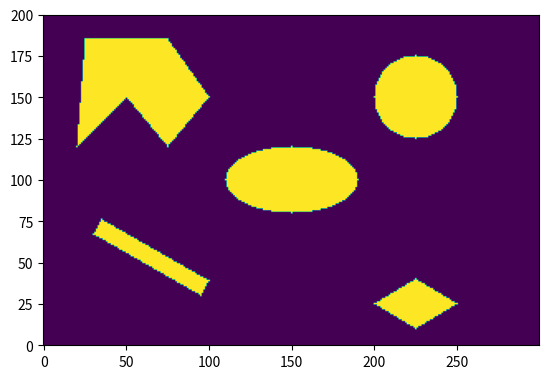

This chart was generated by the following Python code:
import numpy as np
import math
import matplotlib.pyplot as plt

def cart2img(ix):
    return [ix[0], ix[1]]

def point_robot_obstacle_space(x, y):
    obstacle = False

    if ((x - math.ceil(225)) ** 2 + math.ceil(y - (150)) ** 2 - math.ceil(25) ** 2) <= 0:  # circle
        obstacle = True

    if ((x - math.ceil(150)) / math.ceil(40)) ** 2 + ((y - math.ceil(100)) / math.ceil(20)) ** 2 - 1 <= 0:  # ellipse
        obstacle = True

    if (5 * y + 3 * x - 725 >= 0) and (5 * y - 3 * x + 475 <= 0) and (5 * y + 3 * x - 875 <= 0) and (
            5 * y - 3 * x + 625 >= 0):  # rhomboid
        obstacle = True

    if (65 * y + 37 * x - 5465 >= 0) and (5 * y - 9 * x - 65 <= 0) and (65 * y + 37 * x - 6235 <= 0) and (
            5 * y - 9 * x + 705 >= 0):  # rectangle rotated 30 degrees
        obstacle = True

    # 6-Side Polygon has been split into 2 parts: right side and left side
    if (5 * y + 6 * x - 1050 >= 0) and (5 * y - 6 * x - 150 >= 0) and (5 * y + 7 * x - 1450 <= 0) and (
            5 * y - 7 * x - 400 <= 0):  # right side of polygon
        obstacle = True

    if (y - x - 100 >= 0) and (5 * y - 65 * x + 700 <= 0) and (y - 185 <= 0) and (
            5 * y - 7 * x - 400 >= 0):  # left side of polygon
        obstacle = True

    return obstacle

def obs():
    a = np.zeros((200,300),np.uint8)
    r = 0
    c = 1
    for i in range(0,299):
        for j in range(0,199):
            idx = cart2img([i,j])
            if point_robot_obstacle_space(idx[0],idx[1]) == True:
                a[j,i]=1
    return np.asarray(a)

def main():
    a = obs()
    figure, ax = plt.subplots()
    plt.imshow(a)
    ax.set_ylim(bottom=0, top=200)
    plt.show()

if __name__=="__main__":
    main()





